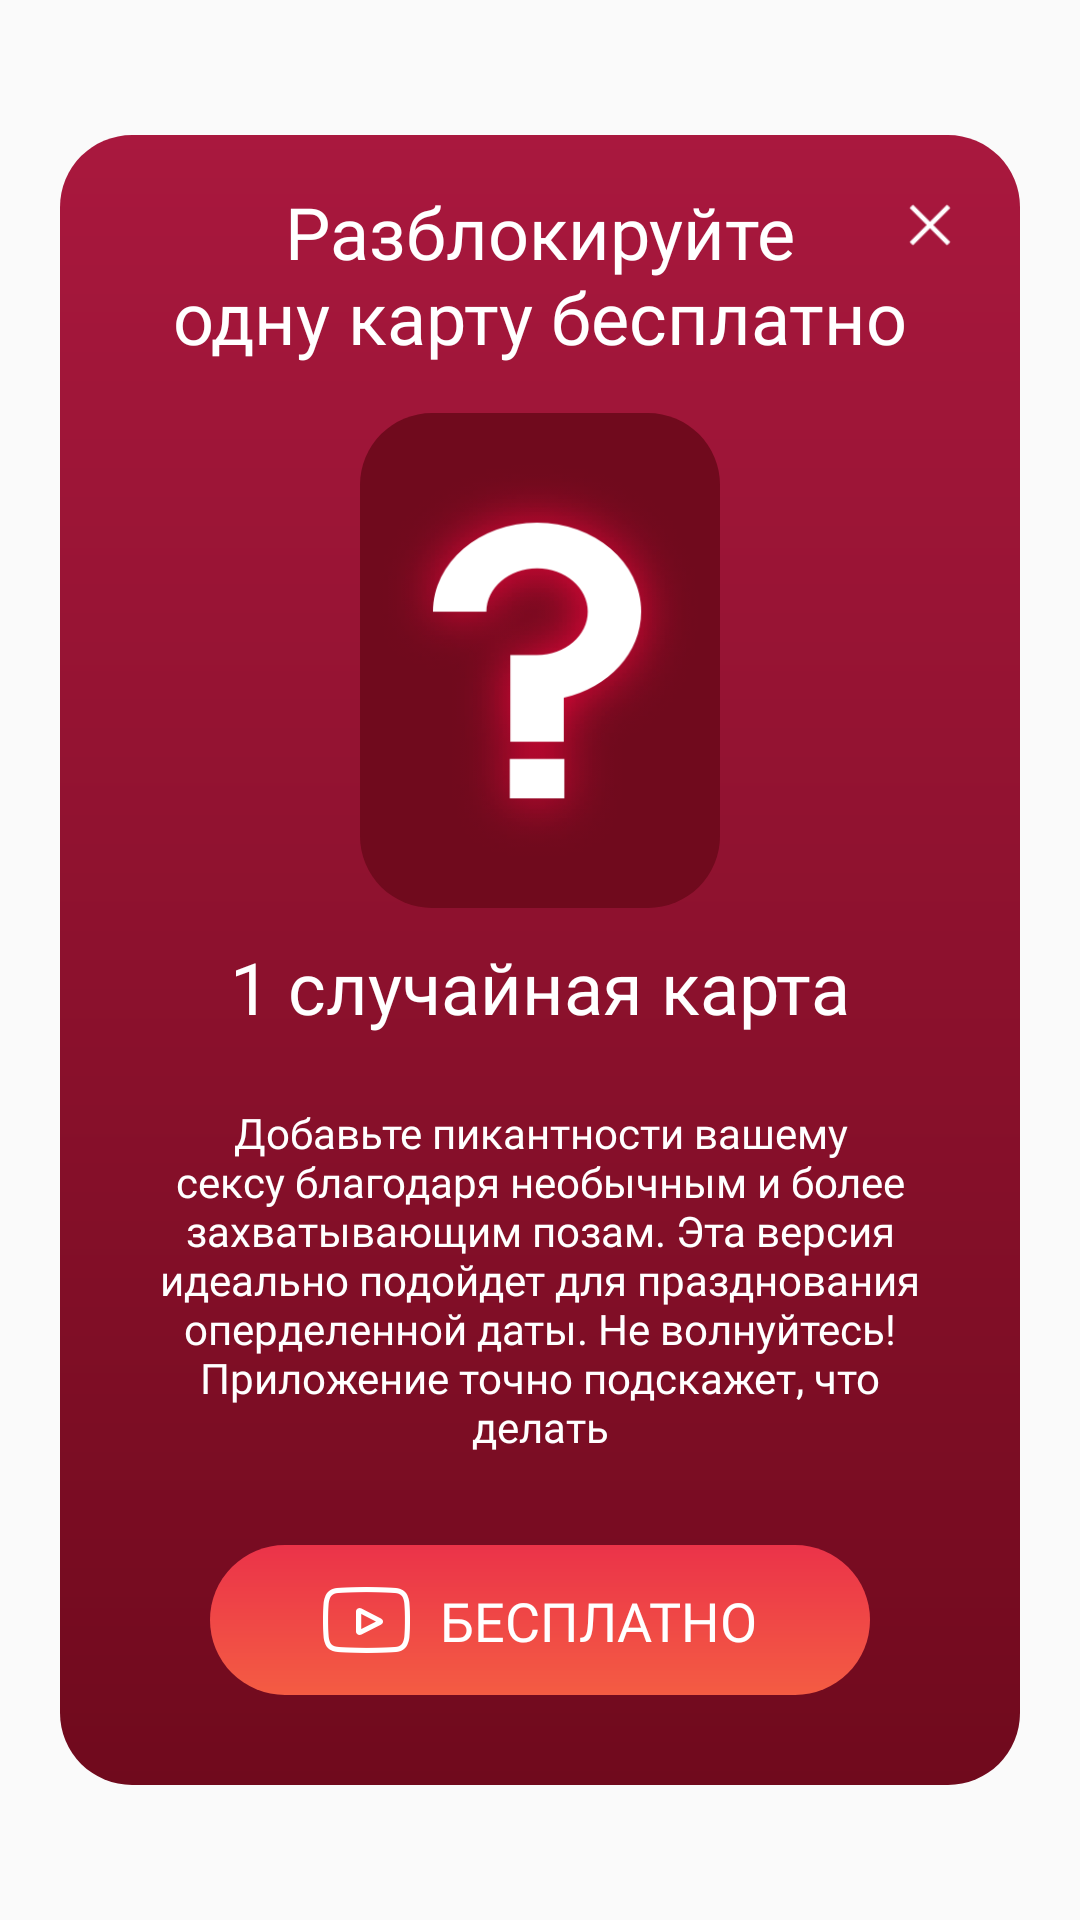

Here is an Android app screen rendered from its layout file. Give the layout XML and the strings, colors and styles it references.
<!-- AndroidManifest.xml: application theme AppTheme -->
<!-- res/layout/dialog_ads_sex_positions.xml -->
<?xml version="1.0" encoding="utf-8"?>
<layout xmlns:android="http://schemas.android.com/apk/res/android"
    xmlns:app="http://schemas.android.com/apk/res-auto">

    <androidx.constraintlayout.widget.ConstraintLayout
        android:id="@+id/parent_container"
        android:layout_width="match_parent"
        android:layout_height="match_parent"
        android:background="@null">

        <androidx.constraintlayout.widget.ConstraintLayout
            android:layout_width="match_parent"
            android:layout_height="550dp"
            android:layout_marginStart="20dp"
            android:layout_marginEnd="20dp"
            android:background="@drawable/item_premium_background"
            app:layout_constraintBottom_toBottomOf="parent"
            app:layout_constraintEnd_toEndOf="parent"
            app:layout_constraintStart_toStartOf="parent"
            app:layout_constraintTop_toTopOf="parent">

            <androidx.appcompat.widget.AppCompatImageView
                android:id="@+id/ic_close"
                android:layout_width="30dp"
                android:layout_height="30dp"
                android:layout_marginTop="15dp"
                android:layout_marginEnd="15dp"
                android:padding="8dp"
                app:layout_constraintEnd_toEndOf="parent"
                app:layout_constraintTop_toTopOf="parent"
                app:srcCompat="@drawable/ic_close_white" />

            <androidx.appcompat.widget.AppCompatTextView
                android:id="@+id/tv_title"
                android:layout_width="wrap_content"
                android:layout_height="wrap_content"
                android:layout_marginTop="16dp"
                android:fontFamily="@font/roboto_bold"
                android:gravity="center_horizontal"
                android:text="@string/sex_position_ads_offer_title"
                android:textColor="@color/white"
                android:textSize="24dp"
                app:layout_constraintEnd_toEndOf="parent"
                app:layout_constraintStart_toStartOf="parent"
                app:layout_constraintTop_toTopOf="parent" />

            <View
                android:id="@+id/background_image"
                android:layout_width="120dp"
                android:layout_height="165dp"
                android:layout_marginTop="16dp"
                android:background="@drawable/item_default_background"
                app:layout_constraintEnd_toEndOf="parent"
                app:layout_constraintStart_toStartOf="parent"
                app:layout_constraintTop_toBottomOf="@+id/tv_title" />

            <androidx.appcompat.widget.AppCompatImageView
                android:id="@+id/iv_question"
                android:layout_width="124dp"
                android:layout_height="131dp"
                app:layout_constraintBottom_toBottomOf="@+id/background_image"
                app:layout_constraintEnd_toEndOf="@+id/background_image"
                app:layout_constraintStart_toStartOf="@+id/background_image"
                app:layout_constraintTop_toTopOf="@+id/background_image"
                app:srcCompat="@drawable/question" />

            <androidx.appcompat.widget.AppCompatTextView
                android:id="@+id/tv_cards_in_pack"
                android:layout_width="wrap_content"
                android:layout_height="wrap_content"
                android:layout_marginTop="10dp"
                android:fontFamily="@font/roboto_medium"
                android:text="@string/sex_position_ads_offer_items_in_pack"
                android:textColor="@color/white"
                android:textSize="24dp"
                app:layout_constraintEnd_toEndOf="parent"
                app:layout_constraintStart_toStartOf="parent"
                app:layout_constraintTop_toBottomOf="@+id/background_image" />

            <androidx.appcompat.widget.AppCompatTextView
                android:id="@+id/tv_description"
                android:layout_width="0dp"
                android:layout_height="wrap_content"
                android:layout_marginStart="23dp"
                android:layout_marginTop="23dp"
                android:layout_marginEnd="23dp"
                android:fontFamily="@font/roboto_regular"
                android:gravity="center_horizontal"
                android:text="@string/sex_position_purchase_offer_description"
                android:textColor="@color/white"
                android:textSize="14dp"
                app:layout_constraintEnd_toEndOf="parent"
                app:layout_constraintStart_toStartOf="parent"
                app:layout_constraintTop_toBottomOf="@+id/tv_cards_in_pack" />

            <androidx.constraintlayout.widget.ConstraintLayout
                android:id="@+id/btn_purchase"
                android:layout_width="220dp"
                android:layout_height="50dp"
                android:layout_marginTop="30dp"
                android:background="@drawable/btn_purchase_background"
                app:layout_constraintEnd_toEndOf="parent"
                app:layout_constraintStart_toStartOf="parent"
                app:layout_constraintTop_toBottomOf="@+id/tv_description">

                <androidx.appcompat.widget.AppCompatImageView
                    android:id="@+id/ic_video"
                    android:layout_width="29dp"
                    android:layout_height="22dp"
                    app:layout_constraintBottom_toBottomOf="parent"
                    app:layout_constraintEnd_toStartOf="@+id/tv_btn_text"
                    app:layout_constraintHorizontal_chainStyle="packed"
                    app:layout_constraintStart_toStartOf="parent"
                    app:layout_constraintTop_toTopOf="parent"
                    app:srcCompat="@drawable/ic_video" />

                <androidx.appcompat.widget.AppCompatTextView
                    android:id="@+id/tv_btn_text"
                    android:layout_width="wrap_content"
                    android:layout_height="wrap_content"
                    android:layout_marginStart="10dp"
                    android:fontFamily="@font/roboto_medium"
                    android:text="@string/sex_position_ads_offer_btn_free"
                    android:textColor="@color/white"
                    android:textSize="18dp"
                    app:layout_constraintBottom_toBottomOf="parent"
                    app:layout_constraintEnd_toEndOf="parent"
                    app:layout_constraintStart_toEndOf="@+id/ic_video"
                    app:layout_constraintTop_toTopOf="parent" />

            </androidx.constraintlayout.widget.ConstraintLayout>

        </androidx.constraintlayout.widget.ConstraintLayout>

    </androidx.constraintlayout.widget.ConstraintLayout>
</layout>
<!-- resources referenced by this layout -->
<resources>
  <color name="white">#ffffff</color>
  <!-- drawable btn_purchase_background (drawable) -->
  <?xml version="1.0" encoding="utf-8"?>
  <shape xmlns:android="http://schemas.android.com/apk/res/android">
  
      <gradient
          android:angle="-45"
          android:endColor="#f45c43"
          android:startColor="#eb3349" />
  
      <corners android:radius="50dp" />
  </shape>
  <!-- drawable ic_close_white: png bitmap (drawable-xxhdpi, 240 bytes) -->
  <!-- drawable ic_video: png bitmap (drawable-hdpi, 1167 bytes) -->
  <!-- drawable item_default_background (drawable) -->
  <?xml version="1.0" encoding="utf-8"?>
  <shape xmlns:android="http://schemas.android.com/apk/res/android">
      <solid android:color="@color/default_color" />
      <corners android:radius="24dp" />
  </shape>
  <!-- drawable item_premium_background (drawable) -->
  <?xml version="1.0" encoding="utf-8"?>
  <shape xmlns:android="http://schemas.android.com/apk/res/android">
      <gradient
          android:angle="-45"
          android:endColor="@color/premium_gradient_end_color"
          android:startColor="@color/premium_gradient_start_color" />
      <corners android:radius="24dp" />
  </shape>
  <!-- drawable question: png bitmap (drawable-hdpi, 33303 bytes) -->
  <string name="sex_position_ads_offer_btn_free">БЕСПЛАТНО</string>
  <string name="sex_position_ads_offer_items_in_pack">1 случайная карта</string>
  <string name="sex_position_ads_offer_title">Разблокируйте\nодну карту бесплатно</string>
  <string name="sex_position_purchase_offer_description">Добавьте пикантности вашему сексу благодаря необычным и более захватывающим позам. Эта версия идеально подойдет для празднования оперделенной даты. Не волнуйтесь! Приложение точно подскажет, что делать</string>
  <style name="AppTheme" parent="Theme.AppCompat.Light.NoActionBar">
          
          <item name="colorPrimary">@color/colorPrimary</item>
          <item name="colorPrimaryDark">@color/premium_gradient_start_color</item>
          <item name="colorAccent">@color/colorAccent</item>
      </style>
  <color name="default_color">#700a1d</color>
  <color name="premium_gradient_end_color">#700a1d</color>
  <color name="premium_gradient_start_color">#a9183e</color>
  <color name="colorPrimary">#6200EE</color>
  <color name="colorAccent">#03DAC5</color>
</resources>
